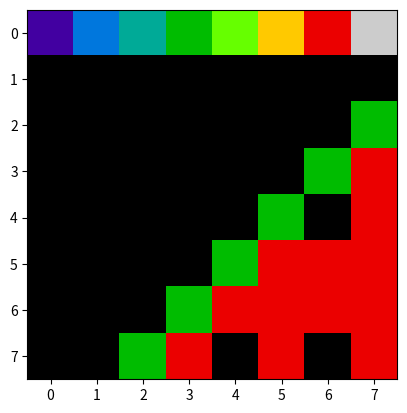

This figure's Python source:
import matplotlib.pyplot as plt

data = [
        [1,2,3,4,5,6,7,8],
        [0,0,0,0,0,0,0,0],
        [0,0,0,0,0,0,0,4],
        [0,0,0,0,0,0,4,7],
        [0,0,0,0,0,4,0,7],
        [0,0,0,0,4,7,7,7],
        [0,0,0,4,7,7,7,7],
        [0,0,4,7,0,7,0,7]
        ]

plt.imshow(data , cmap='nipy_spectral')
plt.show()